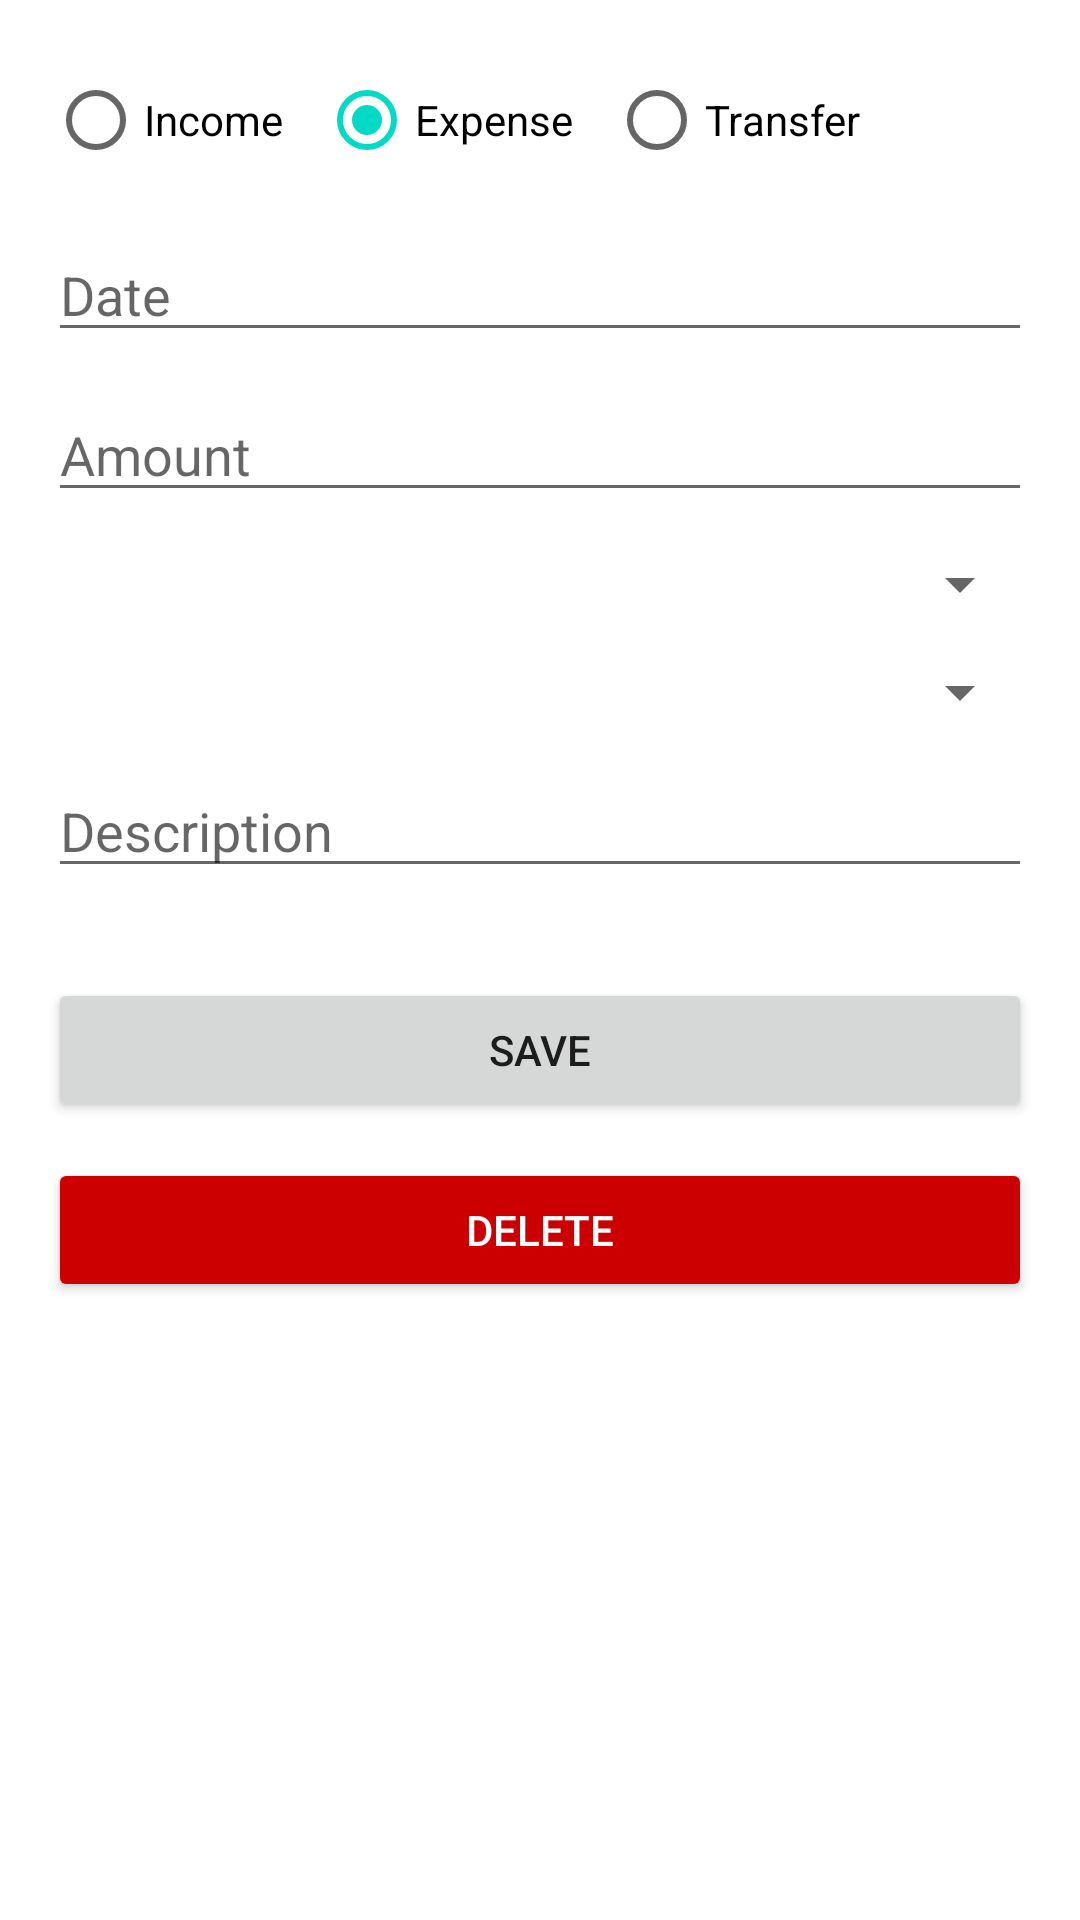

This screen was rendered from an Android layout file. Write that file and the resources it references.
<!-- AndroidManifest.xml: application theme Theme.SelvaMoneyManager -->
<!-- res/layout/fragment_add_transaction.xml -->
<?xml version="1.0" encoding="utf-8"?>
<ScrollView xmlns:android="http://schemas.android.com/apk/res/android"
    android:layout_width="match_parent"
    android:layout_height="match_parent">

    <LinearLayout
        android:orientation="vertical"
        android:padding="16dp"
        android:layout_width="match_parent"
        android:layout_height="wrap_content">

        
        <RadioGroup
            android:id="@+id/rgType"
            android:layout_width="match_parent"
            android:layout_height="wrap_content"
            android:orientation="horizontal">

            <RadioButton
                android:id="@+id/rbIncome"
                android:layout_width="wrap_content"
                android:layout_height="wrap_content"
                android:text="Income" />

            <RadioButton
                android:id="@+id/rbExpense"
                android:layout_width="wrap_content"
                android:layout_height="wrap_content"
                android:text="Expense"
                android:layout_marginStart="12dp"
                android:checked="true" />

            <RadioButton
                android:id="@+id/rbTransfer"
                android:layout_width="wrap_content"
                android:layout_height="wrap_content"
                android:text="Transfer"
                android:layout_marginStart="12dp" />
        </RadioGroup>

        
        <EditText
            android:id="@+id/etDate"
            android:layout_width="match_parent"
            android:layout_height="wrap_content"
            android:hint="Date"
            android:focusable="false"
            android:clickable="true"
            android:layout_marginTop="12dp" />

        
        <EditText
            android:id="@+id/etAmount"
            android:layout_width="match_parent"
            android:layout_height="wrap_content"
            android:hint="Amount"
            android:inputType="numberDecimal"
            android:layout_marginTop="12dp" />

        
        <LinearLayout
            android:id="@+id/layoutIE"
            android:layout_width="match_parent"
            android:layout_height="wrap_content"
            android:orientation="vertical"
            android:layout_marginTop="12dp">

            <Spinner
                android:id="@+id/spAccount"
                android:layout_width="match_parent"
                android:layout_height="wrap_content" />

            <Spinner
                android:id="@+id/spCategory"
                android:layout_width="match_parent"
                android:layout_height="wrap_content"
                android:layout_marginTop="12dp" />
        </LinearLayout>

        
        <LinearLayout
            android:id="@+id/layoutTransfer"
            android:layout_width="match_parent"
            android:layout_height="wrap_content"
            android:orientation="vertical"
            android:visibility="gone"
            android:layout_marginTop="12dp">

            <Spinner
                android:id="@+id/spFrom"
                android:layout_width="match_parent"
                android:layout_height="wrap_content" />

            <Spinner
                android:id="@+id/spTo"
                android:layout_width="match_parent"
                android:layout_height="wrap_content"
                android:layout_marginTop="12dp" />
        </LinearLayout>

        
        <EditText
            android:id="@+id/etDescription"
            android:layout_width="match_parent"
            android:layout_height="wrap_content"
            android:hint="Description"
            android:layout_marginTop="12dp" />

        <Button
            android:id="@+id/btnSaveTxn"
            android:layout_width="match_parent"
            android:layout_height="wrap_content"
            android:text="Save"
            android:layout_marginTop="30dp" />
        <Button
            android:id="@+id/btnDelete"
            android:layout_width="match_parent"
            android:layout_height="wrap_content"
            android:text="Delete"
            android:backgroundTint="@android:color/holo_red_dark"
            android:textColor="@android:color/white"
            android:layout_marginTop="12dp"/>

    </LinearLayout>
</ScrollView>
<!-- resources referenced by this layout -->
<resources>
  <style name="Theme.SelvaMoneyManager" parent="Theme.MaterialComponents.DayNight.NoActionBar">        <item name="colorPrimary">@color/purple_500</item>
          <item name="colorPrimaryDark">@color/purple_700</item>
          <item name="colorAccent">@color/teal_200</item>
      </style>
  <color name="purple_500">#FF6200EE</color>
  <color name="purple_700">#FF3700B3</color>
  <color name="teal_200">#FF03DAC5</color>
</resources>
